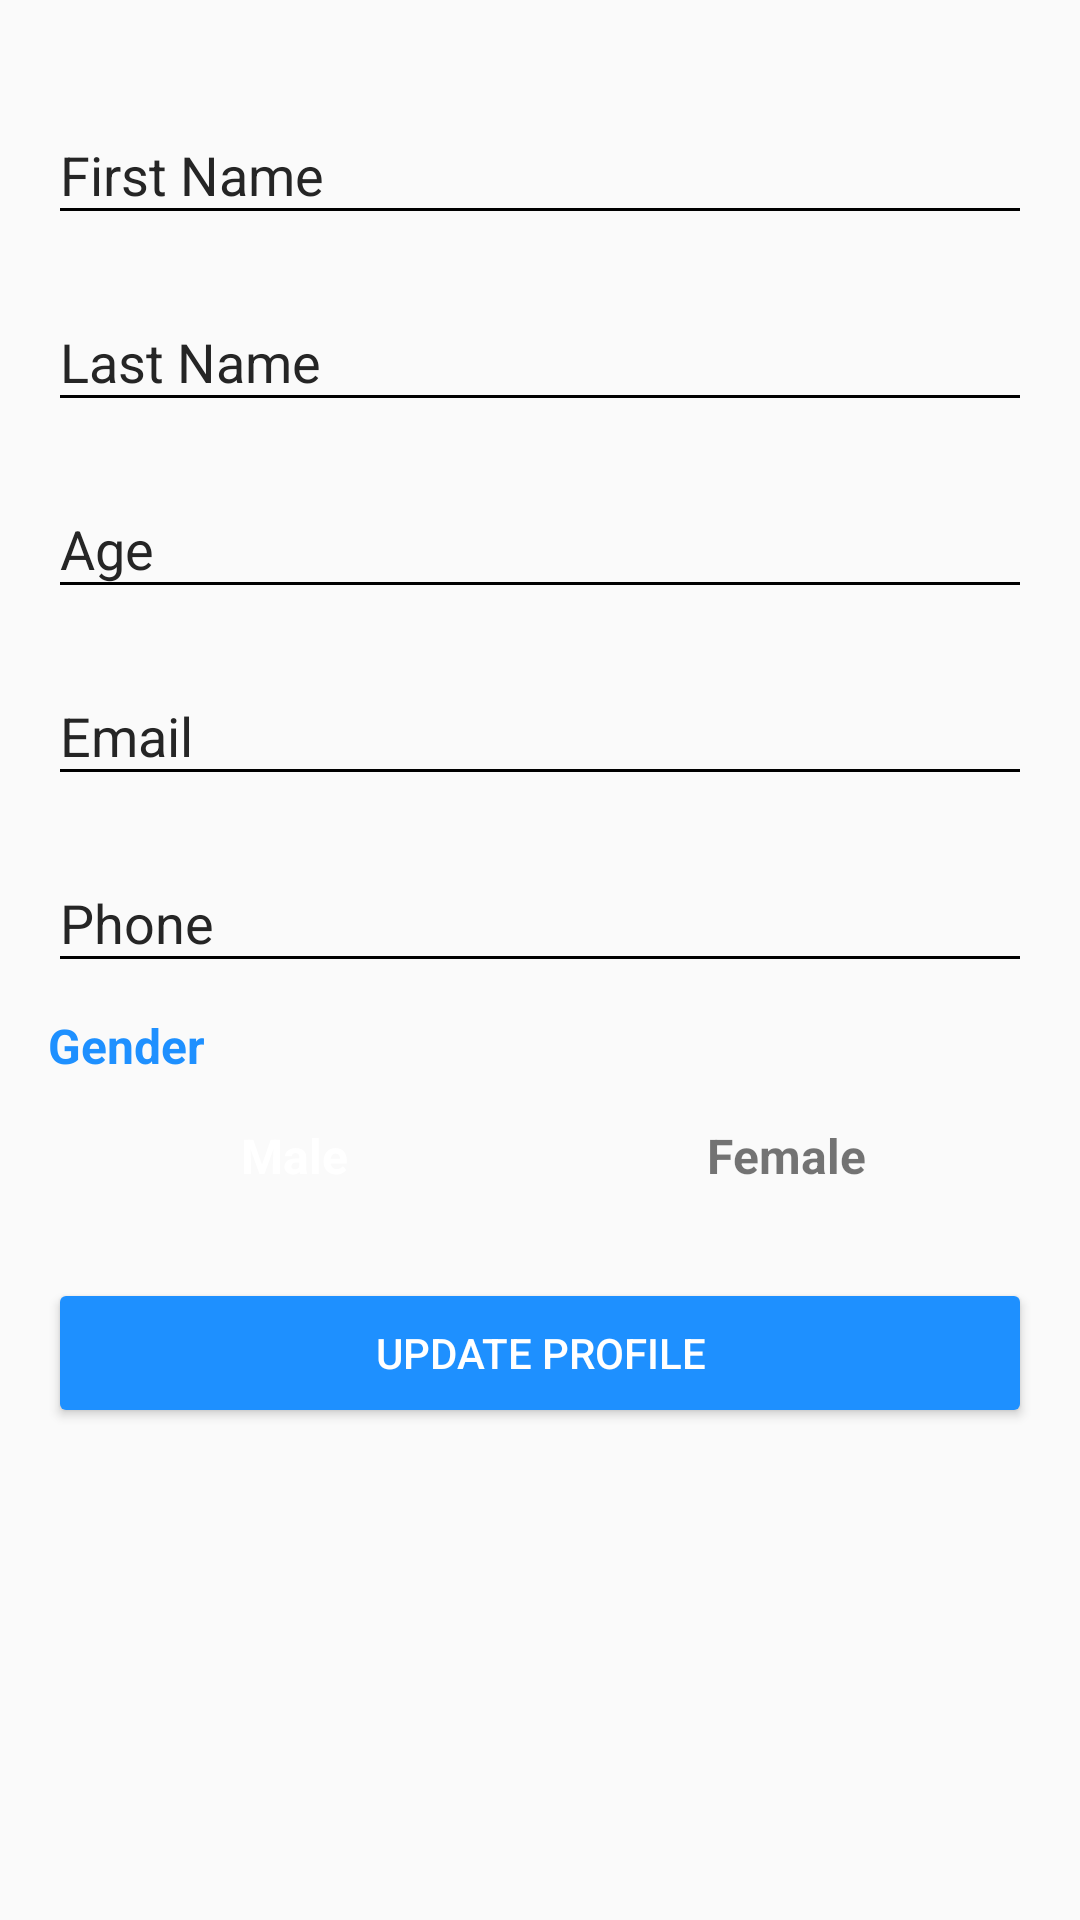

Produce the Android XML layout that renders to this screen, including the resource entries it uses.
<!-- AndroidManifest.xml: application theme AppTheme -->
<!-- res/layout/activity_edit_profile.xml -->
<?xml version="1.0" encoding="utf-8"?>
<androidx.core.widget.NestedScrollView xmlns:android="http://schemas.android.com/apk/res/android"
    xmlns:app="http://schemas.android.com/apk/res-auto"
    xmlns:tools="http://schemas.android.com/tools"
    android:layout_width="match_parent"
    android:layout_height="match_parent"
    tools:context=".EditProfile">

    <LinearLayout
        android:layout_width="match_parent"
        android:layout_height="match_parent"
        android:orientation="vertical"
        android:padding="16dp">

        <com.google.android.material.textfield.TextInputLayout
            android:id="@+id/text_firstname"
            android:layout_width="match_parent"
            android:layout_height="wrap_content"
            android:layout_marginTop="10dp"
            android:hint="@string/firstname"
            android:textColorHint="@color/gray">

            <EditText
                android:id="@+id/firstname"
                android:layout_width="match_parent"
                android:layout_height="wrap_content"
                android:inputType="text"
                android:textColor="@color/gray"
                app:backgroundTint="@color/black" />
        </com.google.android.material.textfield.TextInputLayout>

        <com.google.android.material.textfield.TextInputLayout
            android:id="@+id/text_lastname"
            android:layout_width="match_parent"
            android:layout_height="wrap_content"
            android:layout_marginTop="10dp"
            android:hint="@string/lastname"
            android:textColorHint="@color/gray">

            <EditText
                android:id="@+id/lastname"
                android:layout_width="match_parent"
                android:layout_height="wrap_content"
                android:inputType="text"
                android:textColor="@color/gray"
                app:backgroundTint="@color/black" />
        </com.google.android.material.textfield.TextInputLayout>

        <com.google.android.material.textfield.TextInputLayout
            android:id="@+id/text_age"
            android:layout_width="match_parent"
            android:layout_height="wrap_content"
            android:layout_marginTop="10dp"
            android:hint="@string/age"
            android:textColorHint="@color/gray">

            <EditText
                android:id="@+id/age"
                android:layout_width="match_parent"
                android:layout_height="wrap_content"
                android:inputType="phone"
                android:textColor="@color/gray"
                app:backgroundTint="@color/black" />
        </com.google.android.material.textfield.TextInputLayout>

        <com.google.android.material.textfield.TextInputLayout
            android:id="@+id/text_email"
            android:layout_width="match_parent"
            android:layout_height="wrap_content"
            android:layout_marginTop="10dp"
            android:hint="@string/email"
            android:textColorHint="@color/gray">

            <EditText
                android:id="@+id/email"
                android:layout_width="match_parent"
                android:layout_height="wrap_content"
                android:inputType="textEmailAddress"
                android:textColor="@color/gray"
                app:backgroundTint="@color/black"
                android:autofillHints="@string/email" />
        </com.google.android.material.textfield.TextInputLayout>

        <com.google.android.material.textfield.TextInputLayout
            android:id="@+id/text_phone"
            android:layout_width="match_parent"
            android:layout_height="wrap_content"
            android:layout_marginTop="10dp"
            android:hint="@string/phone"
            android:textColorHint="@color/gray">

            <EditText
                android:id="@+id/phone"
                android:layout_width="match_parent"
                android:layout_height="wrap_content"
                android:inputType="phone"
                android:textColor="@color/gray"
                app:backgroundTint="@color/black" />
        </com.google.android.material.textfield.TextInputLayout>

        <TextView
            android:id="@+id/gender"
            android:layout_width="match_parent"
            android:layout_height="wrap_content"
            android:layout_marginTop="10dp"
            android:text="@string/gender"
            android:textColor="@color/colorAccent"
            android:textSize="16sp"
            android:textStyle="bold" />

        <LinearLayout
            android:layout_width="match_parent"
            android:layout_height="wrap_content"
            android:layout_marginTop="5dp"
            android:orientation="horizontal">

            <TextView
                android:id="@+id/male"
                android:layout_width="match_parent"
                android:layout_height="wrap_content"
                android:layout_gravity="center"
                android:layout_weight="0.5"
                android:background="@drawable/background"
                android:gravity="center"
                android:orientation="horizontal"
                android:padding="10dp"
                android:text="@string/male"
                android:textColor="@color/white"
                android:textSize="16sp"
                android:textStyle="bold" />

            <TextView
                android:id="@+id/female"
                android:layout_width="match_parent"
                android:layout_height="wrap_content"
                android:layout_gravity="center"
                android:layout_weight="0.5"
                android:background="@drawable/unselectedbackground"
                android:gravity="center"
                android:orientation="horizontal"
                android:padding="10dp"
                android:text="@string/female"
                android:textSize="16sp"
                android:textStyle="bold" />

        </LinearLayout>

        <Button
            android:id="@+id/editprofile"
            android:layout_width="match_parent"
            android:layout_height="50dp"
            android:layout_marginTop="20dp"
            android:backgroundTint="@color/colorAccent"
            android:text="@string/text_editprofile"
            android:textColor="@color/white" />

        <Button
            android:id="@+id/logout"
            android:layout_width="160dp"
            android:layout_height="50dp"
            android:layout_gravity="center"
            android:layout_marginTop="50dp"
            android:backgroundTint="@color/colorAccent"
            android:text="Logout"
            android:textColor="@color/white"
            android:visibility="gone"
            tools:ignore="HardcodedText" />
    </LinearLayout>

</androidx.core.widget.NestedScrollView>
<!-- resources referenced by this layout -->
<resources>
  <color name="black">#000000</color>
  <color name="colorAccent">#1E90FF</color>
  <color name="gray">#252525</color>
  <color name="white">#ffffff</color>
  <string name="age">Age</string>
  <string name="email">Email</string>
  <string name="female">Female</string>
  <string name="firstname">First Name</string>
  <string name="gender">Gender</string>
  <string name="lastname">Last Name</string>
  <string name="male">Male</string>
  <string name="phone">Phone</string>
  <string name="text_editprofile">Update Profile</string>
  <style name="AppTheme" parent="Theme.AppCompat.Light.DarkActionBar">
          
          <item name="colorPrimary">@color/honeyComb</item>
          <item name="colorPrimaryDark">@color/honeyComb</item>
          <item name="colorAccent">@color/colorAccent</item>
          <item name="android:textColorPrimary">@color/black</item>
          <item name="actionBarTheme">@style/AppTheme.AppBarOverlay</item>
          <item name="android:titleTextStyle">@style/ActionBar.TitleTextStyle</item>
      </style>
  <color name="honeyComb">#F5F5F5</color>
  <style name="AppTheme.AppBarOverlay" parent="ThemeOverlay.AppCompat.Dark.ActionBar">
          <item name="android:textColorPrimary">@android:color/black</item>
      </style>
  <style name="ActionBar.TitleTextStyle" parent="@style/TextAppearance.AppCompat.Widget.ActionBar.Title">
          <item name="android:textColor">@color/black</item>
      </style>
</resources>
